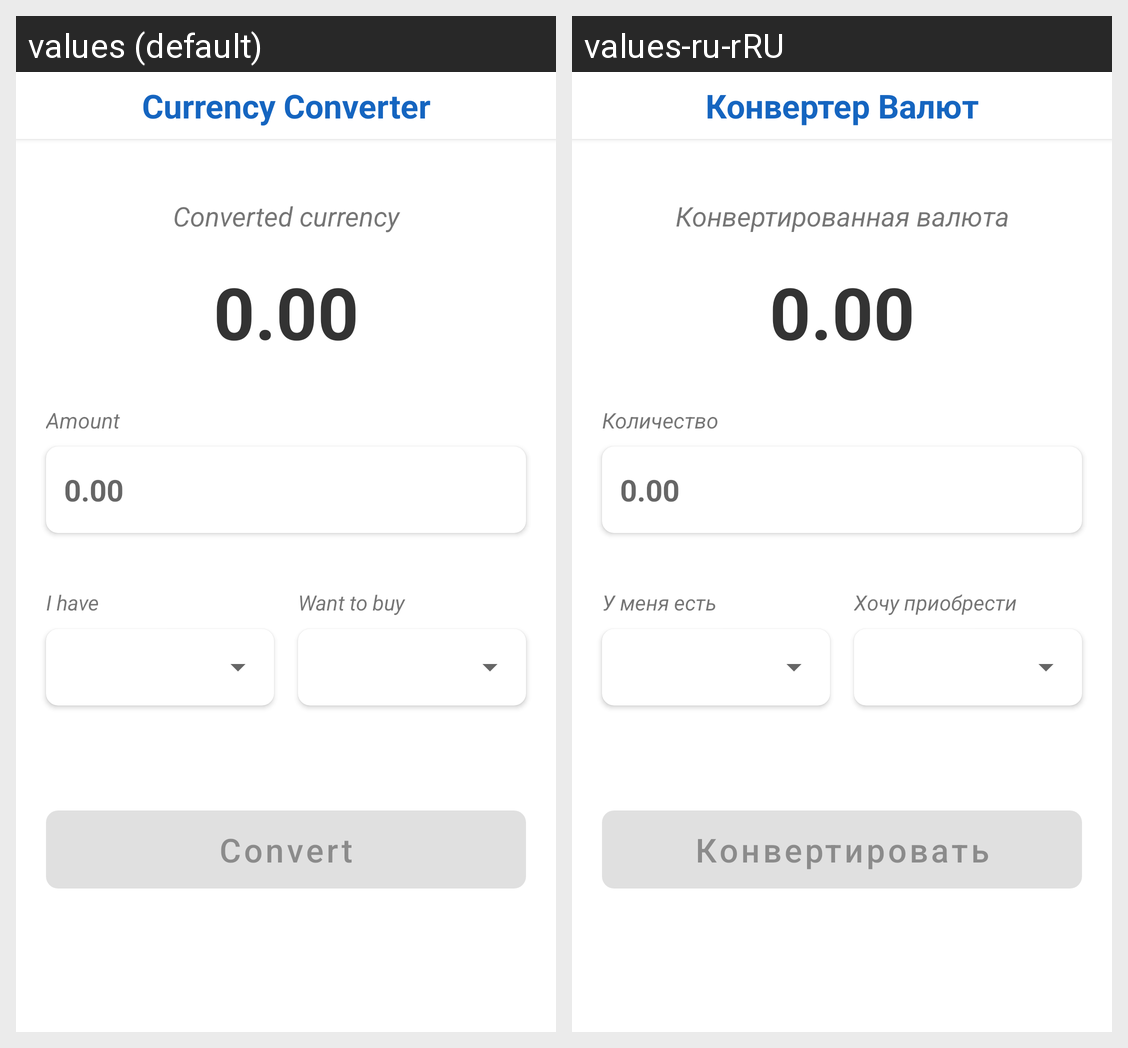

For this localized Android screen grid, give each drawn string resource with its value in every locale shown.
Android screen res/layout/currency_converter_view.xml rendered under 2 locales, left to right: values (default), values-ru-rRU. Device: Nexus 5 (rendered at 1080×1920; each locale shown at half size, 540×960, under a caption strip naming it); theme AppTheme.
Strings drawn on this screen, with the default value and each locale's value (text and hints the layout hard-codes, and strings that could not be matched under every locale, appear in the picture but are not listed):

convert_amount_hint
  values: 0.00
  values-ru-rRU: 0.00  [not translated; the default value is used]

convert_amount_description
  values: Amount
  values-ru-rRU: Количество

converted_amount_description
  values: Converted currency
  values-ru-rRU: Конвертированная валюта

top_bar_title
  values: Currency Converter
  values-ru-rRU: Конвертер Валют

currency_spinner_hint_from
  values: I have
  values-ru-rRU: У меня есть

currency_spinner_hint_to
  values: Want to buy
  values-ru-rRU: Хочу приобрести

convert_button_text
  values: Convert
  values-ru-rRU: Конвертировать

converted_value_placeholder
  values: 0.00
  values-ru-rRU: 0.00  [not translated; the default value is used]

currency_from_description
  values: I have
  values-ru-rRU: У меня есть

currency_to_description
  values: Want to buy
  values-ru-rRU: Хочу приобрести
